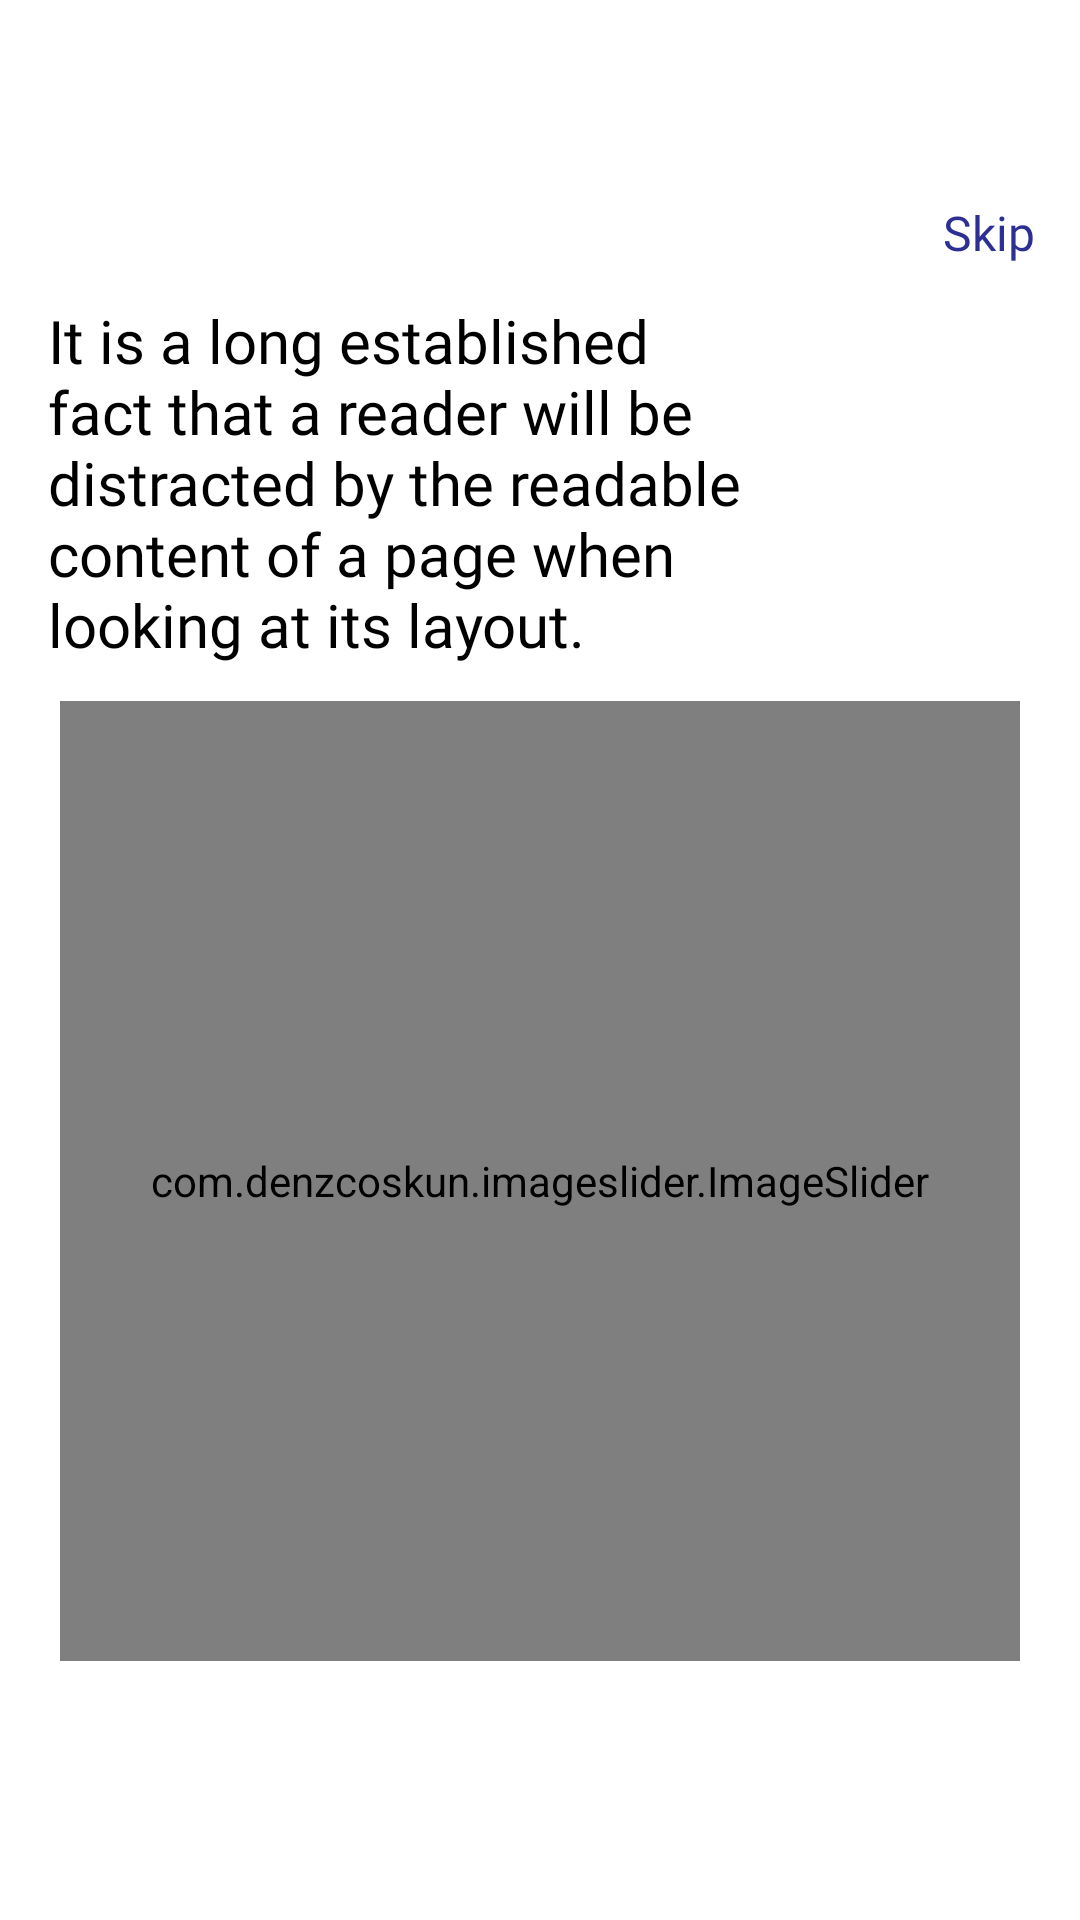

Reconstruct the res/layout file that produces this screen, plus the resources it refers to.
<!-- AndroidManifest.xml: application theme Theme.MyApplication -->
<!-- res/layout/fragment_splash_screen.xml -->
<?xml version="1.0" encoding="utf-8"?>
<androidx.constraintlayout.widget.ConstraintLayout xmlns:android="http://schemas.android.com/apk/res/android"
    xmlns:tools="http://schemas.android.com/tools"
    android:layout_width="match_parent"
    android:layout_height="match_parent"
    xmlns:app="http://schemas.android.com/apk/res-auto"
    tools:context=".presentation.auth.fragments.SplashScreenFragment">
    <androidx.constraintlayout.utils.widget.ImageFilterView
        android:id="@+id/iconImageAuth"
        android:layout_width="200dp"
        android:layout_height="50dp"
        app:layout_constraintTop_toTopOf="parent"
        app:layout_constraintStart_toStartOf="parent"
        android:layout_marginStart="5dp"
        android:layout_marginTop="5dp"
        app:srcCompat="@drawable/icon_appname"
        />
    <TextView
        android:id="@+id/skip"
        android:layout_width="wrap_content"
        android:layout_height="wrap_content"
        android:text="Skip"
        app:layout_constraintEnd_toEndOf="parent"
        app:layout_constraintTop_toBottomOf="@id/iconImageAuth"
        app:layout_constraintBottom_toTopOf="@+id/bio"
        android:textSize="16dp"
        android:fontFamily="@font/inter"
        android:textColor="@color/kokka_oxshash"
        android:layout_marginEnd="15dp"
        />
    <TextView
        android:id="@+id/bio"
        android:layout_width="match_parent"
        android:layout_height="wrap_content"
        android:text="It is a long established fact that a reader will be distracted by the readable content of a page when looking at its layout."
        android:textSize="20dp"
        android:textColor="@color/black"
        android:layout_marginStart="16dp"
        android:layout_marginEnd="88dp"
        android:layout_marginTop="100dp"
        android:fontFamily="@font/inter"
        app:layout_constraintTop_toTopOf="parent"
        />
    <com.denzcoskun.imageslider.ImageSlider
        android:id="@+id/image_slider"
        android:layout_width="match_parent"
        android:layout_marginHorizontal="20dp"
        android:layout_height="0dp"
        app:layout_constraintDimensionRatio="1:1"
        app:layout_constraintTop_toBottomOf="@+id/bio"
        android:layout_marginTop="12dp"
        app:iss_period="2000"
        app:iss_delay="0"
        app:iss_auto_cycle="true"
        app:iss_selected_dot="@drawable/selected_dot"
        app:iss_unselected_dot="@drawable/unselected_dot"
        />
    <Button
        android:id="@+id/boshlash"
        android:layout_width="match_parent"
        android:layout_height="wrap_content"
        android:background="@drawable/background_buttons"
        android:layout_marginTop="22dp"
        android:text="Boshlash"
        android:textAllCaps="false"
        android:fontFamily="@font/inter"
        android:textColor="@color/white"
        android:layout_marginHorizontal="16dp"
        app:layout_constraintTop_toBottomOf="@+id/image_slider"
        android:visibility="gone"
        />
</androidx.constraintlayout.widget.ConstraintLayout>
<!-- resources referenced by this layout -->
<resources>
  <color name="black">#FF000000</color>
  <color name="kokka_oxshash">#2D2F93</color>
  <color name="white">#FFFFFFFF</color>
  <!-- drawable background_buttons (drawable) -->
  <?xml version="1.0" encoding="utf-8"?>
  <shape xmlns:android="http://schemas.android.com/apk/res/android">
      <corners
          android:radius="3dp"
          />
      <solid
          android:color="#262A85"
          />
  </shape>
  <!-- drawable selected_dot: png bitmap (drawable-v24, 309 bytes) -->
  <!-- drawable unselected_dot: png bitmap (drawable-v24, 264 bytes) -->
  <style name="Theme.MyApplication" parent="Theme.MaterialComponents.DayNight.NoActionBar">
          
          <item name="colorPrimary">@color/purple_500</item>
          <item name="colorPrimaryVariant">@color/purple_700</item>
          <item name="colorOnPrimary">@color/white</item>
          
          <item name="colorSecondary">@color/teal_200</item>
          <item name="colorSecondaryVariant">@color/teal_700</item>
          <item name="colorOnSecondary">@color/black</item>
          
          <item name="android:statusBarColor">#FFFFFF</item>
          
      </style>
  <color name="purple_500">#FF6200EE</color>
  <color name="purple_700">#FF3700B3</color>
  <color name="teal_200">#FF03DAC5</color>
  <color name="teal_700">#FF018786</color>
</resources>
